pico-8 play session: hold ← + tap ❎, after a click and taps of 🅾, ❎, 🅾+❎, 🅾 in the second before t = 0

[t = 6 s] hold ← ~6s, tap ❎ ~10×
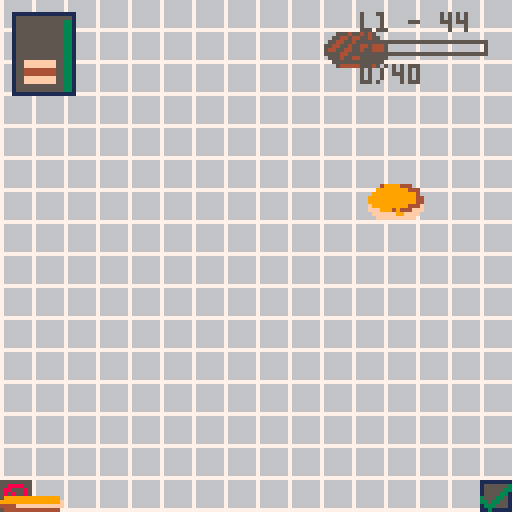
[t = 8 s] hold ← ~8s, tap ❎ ~14×
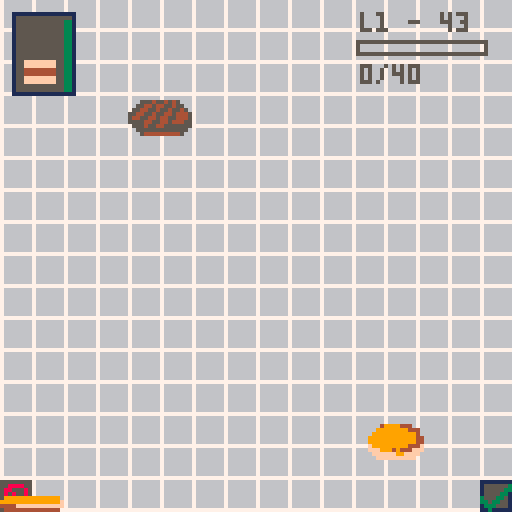

pico-8 cartridge
version 16
__lua__

-- general display functions

-- colours
colours = {
 black      = 0,
 darkblue   = 1,
 maroon     = 2,
 darkgreen  = 3,
 brown      = 4,
 darkgrey   = 5,
 lightgrey  = 6,
 white      = 7,
 red        = 8,
 orange     = 9,
 yellow     = 10,
 lightgreen = 11,
 lightblue  = 12,
 mauve      = 13,
 pink       = 14,
 beige      = 15
}

-- sounds and music
sounds = {
 collect = 0,
 yes     = 1,
 no      = 2,
 expired = 3,
 bin     = 4
}

function playsound(sound)
 sfx(sounds[sound])
end

-- print horizontally centred
-- using y position and
-- (optionally) colour
function cprint(text,y,c)
 centrepos = 128/2 - #text*2
 if c ~= nil then
  print(text,centrepos,y,c)
 else
  print(text,centrepos,y,c)
 end
end

-- draw standard dialogue box
function drawalertrect()
 rect(16,16,112,112,colours['lightblue'])
 rectfill(17,17,111,111,colours['lightgrey'])
end

-- deep copy a table
-- returns the copied list
function cpy(l1)
 local cp = {}
 for i in all(l1) do
  add(cp,i)
 end
 return cp
end

-- checks whether 2 lists
-- have the same items
-- in the same order
function identical(l1,l2)
 for num=1,#l1+1 do
  if l1[num] ~= l2[num] then
   return false
  end
 end
 return true
end

-->8
-- state and statemanager

-- stores game state
state = {}
state.__index = state

function state:create(props)
 local this = {}
 local props = props or {}
 this.next = props.next or nil
 this.time = props.time or 0
 this.timeremaining = this.time
 setmetatable(this, state)
 return this
end

-- keeps track and updates
-- a list of states
statemanager = {}
statemanager.__index = statemanager

function statemanager:create(props)
 local this = {}
 local props = props or {}
 this.current = nil
 this.next = props.next or {}
 this.previous = nil
 this.frame = 0
 setmetatable(this, statemanager)
 return this
end

function statemanager:update()
 self.previous = self.current
 self.current = self.current:update()
 -- reset frame for new state
 if self.current ~= self.previous then
  self.frame = 0
 end
 -- stop integer overflow
 if self.frame > 32000 then
  self.frame = 0
 end
 self.frame += 1
end

function statemanager:draw()
 self.current:draw()
end
-->8
-- player

player = {}
player.__index = player

function player:create(props)
 local this = {}
 this.score = 0
 this.x = 60
 this.holding = {}
 this.height = 0
 this.busy = false
 setmetatable(this, player)
 return this
end

function player:update()
 -- update position, but don't
 -- move beyond screen
 if btn(0,0) then
  self.x = max(0, self.x - 2)
 end
 if btn(1,0) then
  self.x = min(self.x + 2, 128 - bottombread.spr_stacked.width)
 end

 -- update burger height
 self:updateheight()

 -- collect any falling items
 -- touching the player
 for f in all(falling.itemlist) do
  if self:hit(f) then
   add(self.holding,f.item)
   del(falling.itemlist,f)
   f = nil
   playsound('collect')
  end
 end

 -- reset burger if at bin,
 -- not busy and
 -- holding additional items
 if p.x < bin.width + 1 and
    not self.busy and
    not identical(p.holding,{bottombread}) then
  p.holding = {bottombread}
  self.height = 2
  playsound('bin')
  self.busy = true
 else
  -- player no longer busy if
  -- moved away from bin
  if p.x > bin.width + 4 then
   self.busy = false
  end
 end

 -- serve food if at hatch,
 -- there are orders waiting,
 -- no orders are processing
 -- and holding additional items
 if self.x > (110 - hatch.width - 1) and
    not os.processing and
    not identical(p.holding,{bottombread}) and
    #os.items > 0 then
  os.processing = true
  result = self:serve()
  if result then
   os.status = 'yes'
   playsound('yes')
  else
   os.status = 'no'
   playsound('no')
  end
 -- no longer processing orders
 -- if moved away from hatch
 else
  if self.x < (110 - hatch.width - 1) then
   os.processing = false
  end
 end
end

-- player vs fallingn item
-- hittest

function player:hit(fallingitem)
 return fallingitem.x + 16 > self.x and
        fallingitem.x < self.x+16 and
        fallingitem.y+8 > 120-self.height and
        fallingitem.y < 120
end

-- draw the burger the player
-- is holding
function player:draw()
 local y = 128
 for i in all(self.holding) do
  -- update y position to draw
  -- next item above the current
  y -= i.spr_stacked.height
  i.spr_stacked:draw(self.x,y)
 end
end

function player:reset()
 self.holding = {bottombread}
 self.height = 4
 self.x = 60
end

-- returns true if there is an
-- order matching the burger
-- the player is holding
function player:serve()
 -- iterate over all orders
 for o in all(os.items) do

  -- create copies of the lists
  -- to compare, as the compare
  -- function is destructive
  local olist = cpy(o.recipe.ingredients)
  local plist = cpy(self.holding)

  -- if order matches burger
  -- update score, delete order
  -- and reset player burger
  if identical(plist, olist) then
   self.score += o.recipe.points
   del(os.items,o)
   self.holding = {bottombread}
   return true
  end
 end

 -- no matching order found
 return false
end

-- updates the player height
-- based on the height of
-- burger items being held
function player:updateheight()
 local h = 0
 for i in all(self.holding) do
  h += i.spr_stacked.height
 end
 self.height = h
end

-->8
-- items and sprites

sprite = {}
sprite.__index = sprite
function sprite:create(props)
 local this = {}
 local props = props or {}
 this.spritex = props.spritex
 this.spritey = props.spritey
 this.width = props.width or 16
 this.height = props.height or 16
 setmetatable(this, sprite)
 return this
end

function sprite:draw(x,y)
 sspr(self.spritex, self.spritey, self.width, self.height, x, y)
end

-- a food item
item = {}
item.__index = item

function item:create(props)
    local this = {}
    local props = props or {}
    this.name = props.name or "unnamed"
    -- a food item has 3 sprites
    -- for the falling item, the
    -- stacked burger item and
    -- the item in the order
    -- this.fallingsprite = props.fallingsprite
    this.spr_falling = props.spr_falling
    this.spr_stacked = props.spr_stacked
    this.spr_icon = props.spr_icon
    -- the level for which the
    -- item first appears
    this.level = props.level or 1
    setmetatable(this, item)
    return this
end

function item:drawfalling(x,y)
 sspr(self.spritex, self.spritey, 16, 16, x, y)
end

function item:drawstacked(x,y)
 sspr(self.stackedspritex, self.stackedspritey, 16, self.h, x, y)
end

function item:drawicon(x,y)
 sspr(self.iconx, self.icony, 8, self.h/2, x, y)
end

-- a list of food items
items = {}
items.__index = items

function items:create(props)
    local this = {}
    local props = props or {}
    this.itemlist = {}
    this.randomitems = {}
    setmetatable(this, items)
    return this
end

-- returns all item for the
-- level required
function items:getitemsforlevel(l)
 local items = {}
 for i in all(self.itemlist) do
  if i.level <= l and i ~= bottombread then
   add(items, i)
  end
 end
 return items
end

-- getting items randomly means
-- sometimes items don't appear
-- often enough. this function
-- doesn't return an item a
-- second time until all items
-- have been returned once
function items:getnextrandom()
 -- populate random item list
 -- if list is empty
 if #self.randomitems == 0 then
  self.randomitems = self:getitemsforlevel(level)
  -- add an extra meat or it's too hard
  if level > 2 then
   add(self.randomitems,meat)
  end
 end

 -- get a random item from the
 -- random items list
 local randno = flr(rnd(#self.randomitems)) + 1
 local nextitem = self.randomitems[randno]
 -- remove item from list once
 -- it has been chosen
 del(self.randomitems, nextitem)
 return nextitem
end

function items:reset()
 self.randomitems = {}
end
-->8
-- orders and recipes

-- a burger order
order = {}
order.__index = order

function order:create(props)
 local this = {}
 local props = props or {}
 this.recipe = props.recipe
 -- time to fulfil order
 this.maxtime = props.maxtime
 -- order time remaining
 this.timeremaining = this.maxtime
 setmetatable(this, order)
 return this
end

function order:draw(x,y)
 -- location of order on screen
 local x = x
 local y = y

 -- percentage time left
 -- determines timer bar colour
 local percentage = flr(self.timeremaining / self.maxtime * 100)
 local colour
 if percentage > 60 then
  col = colours['darkgreen']
 elseif percentage > 20 then
  col = colours['orange']
 else
  col = colours['red']
 end

 -- shake order if not long left
 if percentage < 20 then
  x += rnd(2) - 1
  y += rnd(2) - 1
 end

 -- draw box for order
 rect(x,y,x+15,y+20,colours['darkblue'])
 rectfill(x+1,y+1,x+14,y+19,colours['darkgrey'])

 -- draw the burger ordered
 local burgery = 18
 for i in all(self.recipe.ingredients) do
  burgery -= i.spr_icon.height
  i.spr_icon:draw(x+3,y+burgery)
 end

 -- calculate the top position
 -- of the timer bar
 local top = 18 - flr(18 / 100 * percentage)

 -- draw timer bar
 rectfill(x+13,y+top,x+14,y+19,col)
end

-- a list of orders
orders = {}
orders.__index = orders

function orders:create(props)
 local this = {}
 local props = props or {}
 this.items = {}
 this.timeuntilnext = 0
 this.processing = false
 -- status is for drawing
 -- yes/no status image
 -- above the order hatch
 this.status = 'nothing'
 -- time to show the image
 this.statustime = 20
 setmetatable(this, orders)
 return this
end

function orders:reset()
 self.items = {}
 self.timeuntilnext = 0
 self.processing = false
 self.status = 'nothing'
 self.statustime = 20
end

function orders:update()
 -- show yes/no image above
 -- serving hatch for 20 frames
 -- if an order is attempted
 if self.status == 'nothing' then
  self.statustime = 20
 else
  self.statustime -= 1
  if self.statustime < 1 then
    self.statustime = 20
    self.status = 'nothing'
  end
 end

 -- add first order if there are none
 if #self.items >= 0 and #self.items < 5 and self.timeuntilnext <= 0 then
  -- get a random recipe
  rec = rs:getrandom()
  -- order wait time
  ordertime = flr(rec.waittime + (rnd(tolerance*2) - tolerance))
  neworder = order:create({ recipe=rec, maxtime=ordertime })
  add(self.items,neworder)
  -- reset timer for next order
  self.timeuntilnext = rnd(timebetweenorders) + timebetweenorders
 end

 -- maximum if 5 orders at once
 if #self.items < 5 then
  self.timeuntilnext -= 1
 end

 -- process orders
 for o in all(self.items) do
  -- update time for each order
  o.timeremaining -= 1
  -- remove any orders that have expired
  if o.timeremaining < 1 then
   p.score = max(0, p.score - o.recipe.points/2)
   del(self.items,o)
   o = nil
   playsound('expired')
  end
 end
end

function orders:draw()

 -- starting point for orders
 -- on screen
 local x = 3
 local y = 3
 -- draw each order in a row
 for o in all(self.items) do
  o:draw(x,y)
  x+=17
 end
 
 -- serving hatch status
 if self.status == 'yes' then
  tick:draw(120,120)
 end
 if self.status == 'no' then
  cross:draw(120, 120)
 end
end

-- a recipe
recipe = {}
recipe.__index = recipe

function recipe:create(props)
 local this = {}
 local props = props or {}
 this.ingredients = props.ingredients
 this.points = props.points or 10
 this.level = 1

 -- calculate level of recipe
 -- using the level of the
 -- items in the recipe
 if this.ingredients ~= nil then
  for i in all(this.ingredients) do
   if i.level > this.level then
    this.level = i.level
   end
  end
 end

 -- wait time for recipe, used
 -- for order wait time
 -- currently based on game level
 this.waittime = leveldata[level].waittime
 setmetatable(this, recipe)
 return this
end

-- a list of recipes
recipes = {}
recipes.__index = recipes

function recipes:create()
 local this = {}
 local props = props or {}
 this.recipelist = {}
 setmetatable(this, recipes)
 return this
end

-- get a random recipe
-- from the recipe list
function recipes:getrandom()
 local listforthislevel = {}
 for r in all(self.recipelist) do
  if r.level <= level then
   add(listforthislevel,r)
  end
 end
 rno = flr(rnd(#listforthislevel)) + 1
 return self.recipelist[rno]
end

-->8
-- falling items

-- a falling item is an item
-- with an x & y coordinate
fallingitem = {}
fallingitem.__index = fallingitem

function fallingitem:create(props)
 local this = {}
 local props = props or {}
 this.item = props.item
 -- random x position
 this.x = flr(rnd(80)) + 20
 -- start at top of screen
 this.y = 0
 -- random speed
 this.speed = flr(rnd(3)) + 1
 setmetatable(this, fallingitem)
 return this
end

function fallingitem:draw()
 self.item.spr_falling:draw(self.x, self.y) --item:drawfalling(self.x, self.y)
end

-- a list of falling items
fallingitems = {}
fallingitems.__index = fallingitems

function fallingitems:create()
 local this = {}
 local props = props or {}
 this.itemlist = {}
 -- time is set depending on
 -- the current level (1 to start)
 this.timeuntilnext = leveldata[level].timebetweenitems
 setmetatable(this, fallingitems)
 return this
end

function fallingitems:update()
 -- add more items if there aren't enough
 if #self.itemlist < leveldata[level].numberofitems and self.timeuntilnext < 1 then
  self.timeuntilnext = leveldata[level].timebetweenitems
  local newfallingitem = fallingitem:create({ item=is:getnextrandom() })
  add(self.itemlist, newfallingitem)
 else
  self.timeuntilnext -= 1
 end

 -- move/delete any at bottom of screen
 for f in all(self.itemlist) do
  f.y += f.speed
  if f.y > 130 then
   del(self.itemlist,f)
   f=nil
  end
 end
end

function fallingitems:reset()
 self.itemlist = {}
end

function fallingitems:draw()
 for f in all(self.itemlist) do
  f:draw()
 end
end
-->8
-- game initialisation

function _init()

 leveldata = {
  {time=45*60, scoretarget=40, numberofitems=6, timebetweenitems=40, waittime=1500},
  {time=60*60, scoretarget=60, numberofitems=12, timebetweenitems=30, waittime=1500},
  {time=75*60, scoretarget=80, numberofitems=18, timebetweenitems=30, waittime=1500},
  {time=90*60, scoretarget=100, numberofitems=24, timebetweenitems=25, waittime=1500},
  {time=105*60, scoretarget=120, numberofitems=30, timebetweenitems=25, waittime=1500}
 }

 -- magic numbers
 timebetweenorders = 150
 tolerance = 300

 -- setup score and timer
 level = 1
 timer = leveldata[level].time

 stateman = statemanager:create()

 -- create game states

 gamescreen  = state:create({ })
 function gamescreen:draw()
  cls(6)
  map(0,0)
  bin:draw(0,128 - bin.height)
  hatch:draw(128 - hatch.width, 128 - hatch.height)
  falling:draw()
  p:draw()
  os:draw()
  -- score/level display
  print('l' .. level .. ' - ' .. ceil(timer/60),90,3,colours['darkgrey'])
  rect(89,10,121,13,colours['darkgrey'])
  -- don't display score if 0
  if p.score > 0 then
   rectfill(90,11,90+min(flr( p.score / leveldata[level].scoretarget * 30) , leveldata[level].scoretarget / leveldata[level].scoretarget * 30),12,colours['darkgreen'])
  end
  print(p.score .. '/' .. leveldata[level].scoretarget, 90,16,colours['darkgrey'])
 end

 startscreen = state:create({ })
 function startscreen:draw()
  cls(2)
  cprint('burger queem',25,colours['lightgrey'])
  -- burger animation
  local y=80
  local n = 6
  for i in all({bottombread, meat, meat, cheese, meat, pickle, topbread}) do
   y-= i.spr_stacked.height
   n -= 1
   i.spr_stacked:draw(55,min(y,(stateman.frame*4)+(y*3)-(900-(n*n*n*n))))
  end

  c_button:draw(30,110)
  x_button:draw(90,110)
  print('start',24,120,colours['lightgrey'])
  print('instructions',70,120,colours['lightgrey'])
 end

 instructionsscreen = state:create({ time=50 })
 function instructionsscreen:draw()
  cls(2)
  cprint('instructions', 10, colours['lightgrey'])
  cprint('use the arrow keys to',30,colours['white'])
  cprint('build burgers to order',40,colours['white'])
  cprint('move to the far right to',55,colours['white'])
  cprint('serve burgers and the far',65,colours['white'])
  cprint('left to throw a burger away',75,colours['white'])
  cprint('good luck!',90,colours['white'])

  c_button:draw(60,110)
  cprint('back',120,colours['lightgrey'])
 end

 readyscreen = state:create({ time=120 })
 function readyscreen:draw()
  cls(colours['maroon'])
  drawalertrect()
  cprint('level ' .. level, 40, colours['maroon'])
  cprint('target: ' .. leveldata[level].scoretarget .. ' points',60,colours['maroon'])
  cprint('time: ' .. leveldata[level].time / 60 .. 's', 70, colours['maroon'])
  cprint('ready?',90,colours['maroon'])
 end

 yesscreen = state:create({ })
 function yesscreen:draw()
  cls(2)
  drawalertrect()
  cprint('nice work!',30,colours['maroon'])
  cprint('you\'ve unlocked:',40,colours['maroon'])
  local y=55
  for i in all(is.itemlist) do
   if i.level == level then
    i.spr_falling:draw(35,y)
    print(i.name,57,y+6,colours['maroon'])
    y+= 20
   end
  end
  c_button:draw(60,100)
 end

 noscreen = state:create({ })
 function noscreen:draw()
  cls(2)
  drawalertrect()
  cprint('unlucky',50,colours['maroon'])
  cprint('you didn\'t make it...',60,colours['maroon'])
  cprint('...this time!',70,colours['maroon'])
  c_button:draw(60,100)
 end

 endscreen = state:create({ })
 function endscreen:draw()
  cls(2)
  drawalertrect()
  cprint('that\'s it,',30,colours['maroon'])
  cprint('that\'s all the levels',40,colours['maroon'])
  cprint('so i guess you could',60,colours['maroon'])
  cprint('say you\'ve completed',70,colours['maroon'])
  cprint('the game?',80,colours['maroon'])
  c_button:draw(60,100)
 end

 -- define next state for
 -- each game state
 startscreen.next = readyscreen
 instructionsscreen.next = startscreen
 readyscreen.next = gamescreen
 yesscreen.next = readyscreen
 noscreen.next = readyscreen
 endscreen.next = startscreen

 -- game state update methods

 function startscreen:update()
  -- c to play
  if btnp(4,0) then
   return self.next
  -- x for instructions
  elseif btnp(5,0) then
   return instructionsscreen
  else
   return self
  end
 end

 function instructionsscreen:update()
  -- c to progress
  if btnp(4,0) then return self.next else return self end
 end

 function readyscreen:update()
   -- ready screen shows for
   -- a specific time
   self.timeremaining -= 1
   if self.timeremaining < 1 then
    self.timeremaining = self.time
    return self.next
   end
  return self
 end

 function gamescreen:update()
  os:update()
  falling:update()
  p:update()
  timer -= 1

  -- time up
  if timer < 1 then
   p:reset()
   os:reset()
   is:reset()
   falling:reset()
   timer = leveldata[level].time
   p.score = 0
   p.x = 60
   return noscreen
  end

  -- level complete
  if p.score >= leveldata[level].scoretarget then
   level += 1
   if leveldata[level] == nil then
    return endscreen
   else
    p:reset()
    os:reset()
    falling:reset()
    is:reset()
    p.score = 0
    p.x = 60
    timer = leveldata[level].time
    return yesscreen
   end
  end
  return self
 end

 function yesscreen:update()
  -- c to progress
  if btnp(4,0) then return self.next else return self end
 end

 function noscreen:update()
  -- c to progress
  if btnp(4,0) then return self.next else return self end
 end

 function endscreen:update()
  -- reset the game
  level = 1
  p:reset()
  os:reset()
  is:reset()
  falling:reset()
  p.score = 0
  p.x = 60
  timer = leveldata[level].time
  -- c to progress
  if btnp(4,0) then return self.next else return self end
 end

 stateman.current = startscreen

 -- create items

 is = items:create()
 bottombread = item:create({ spr_falling=sprite:create({ spritex=0, spritey=0, width=16, height=16 }),
               spr_stacked=sprite:create({ spritex=0, spritey=28, width=16, height=4 }),
               spr_icon=sprite:create({ spritex=16, spritey=20, width=8, height=2 }) })
 meat = item:create({ name="meat", spr_falling=sprite:create({ spritex=32, spritey=0, width=16, height=16 }),
        spr_stacked=sprite:create({ spritex=0, spritey=20, width=16, height=4 }),
        spr_icon=sprite:create({ spritex=16, spritey=18, width=8, height=2 }) })
 topbread = item:create({ name="bread", spr_falling=sprite:create({ spritex=16, spritey=0, width=16, height=16 }),
            spr_stacked=sprite:create({ spritex=0, spritey=24, width=16, height=4 }),
            spr_icon=sprite:create({ spritex=16, spritey=20, width=8, height=2 }) })
 cheese = item:create({ name="cheese", level=2, spr_falling=sprite:create({ spritex=48, spritey=0, width=16, height=16 }),
          spr_stacked=sprite:create({ spritex=0, spritey=18, width=16, height=2 }),
          spr_icon=sprite:create({ spritex=16, spritey=17, width=8, height=1 }) })
 pickle = item:create({ name="pickle", level=2, spr_falling=sprite:create({ spritex=64, spritey=0, width=16, height=16 }),
          spr_stacked=sprite:create({ spritex=0, spritey=16, width=16, height=2 }),
          spr_icon=sprite:create({ spritex=16, spritey=16, width=8, height=1 }) })
 tomato = item:create({ name="tomato", level=3, spr_falling=sprite:create({ spritex=80, spritey=0, width=16, height=16 }),
          spr_stacked=sprite:create({ spritex=24, spritey=30, width=16, height=2 }),
          spr_icon=sprite:create({ spritex=16, spritey=31, width=8, height=1 }) })
 lettuce = item:create({ name="lettuce", level=3, spr_falling=sprite:create({ spritex=96, spritey=0, width=16, height=16 }),
           spr_stacked=sprite:create({ spritex=24, spritey=27, width=16, height=3 }),
           spr_icon=sprite:create({ spritex=16, spritey=30, width=8, height=1 }) })
 bacon = item:create({ name="bacon", level=4, spr_falling=sprite:create({ spritex=40, spritey=16, width=16, height=16 }),
         spr_stacked=sprite:create({ spritex=24, spritey=23, width=16, height=3 }),
         spr_icon=sprite:create({ spritex=16, spritey=27, width=8, height=2 }) })
 egg = item:create({ name="egg", level=4, spr_falling=sprite:create({ spritex=56, spritey=16, width=16, height=16 }),
       spr_stacked=sprite:create({ spritex=24, spritey=20, width=16, height=2 }),
       spr_icon=sprite:create({ spritex=16, spritey=26, width=8, height=1 }) })
 onion = item:create({ name="red onion", level=5, spr_falling=sprite:create({ spritex=72, spritey=16, width=16, height=16 }),
         spr_stacked=sprite:create({ spritex=24, spritey=18, width=16, height=2 }),
         spr_icon=sprite:create({ spritex=16, spritey=25, width=8, height=2 }) })
 bluecheese = item:create({ name="blue cheese sauce", level=5, spr_falling=sprite:create({ spritex=88, spritey=16, width=16, height=16 }),
              spr_stacked=sprite:create({ spritex=24, spritey=16, width=16, height=2 }),
              spr_icon=sprite:create({ spritex=16, spritey=24, width=8, height=1 }) })
 add(is.itemlist, bottombread)
 add(is.itemlist, meat)
 add(is.itemlist, topbread)
 add(is.itemlist, cheese)
 add(is.itemlist, pickle)
 add(is.itemlist, tomato)
 add(is.itemlist, lettuce)
 add(is.itemlist, bacon)
 add(is.itemlist, egg)
 add(is.itemlist, onion)
 add(is.itemlist, bluecheese)

 -- create recipes

 rs = recipes:create()
 burger = recipe:create({ ingredients={bottombread,meat,topbread} })
 cheeseburger = recipe:create({ ingredients={bottombread,meat,cheese,topbread} })
 doublecheeseburger = recipe:create({ ingredients={bottombread,meat,meat,cheese,topbread} })
 cheeseburgerwithpickles = recipe:create({ ingredients={bottombread,meat,cheese,pickle,topbread} })
 burgerwithpickles = recipe:create({ ingredients={bottombread,meat,pickle,topbread}, points=15 })
 burgerwithtomato = recipe:create({ ingredients={bottombread,meat,tomato,topbread}, points=15 })
 burgerwithlettuce = recipe:create({ ingredients={bottombread,meat,lettuce,topbread}, points=15 })
 burgerwithsalad = recipe:create({ ingredients={bottombread,meat,tomato,lettuce,topbread}, points=15 })
 doublecheeseburgerwithsalad = recipe:create({ ingredients={bottombread,meat,meat,cheese,pickles,tomato,lettuce,topbread}, points=25 })
 breakfastbap = recipe:create({ ingredients={bottombread,meat,bacon,egg,topbread}, points=15 })
 blt = recipe:create({ ingredients={bottombread,bacon,lettuce,tomato,topbread}, points=15 })
 baconcheeseburger = recipe:create({ ingredients={bottombread,meat,cheese,bacon,egg,topbread}, points=20 })
 onionburger = recipe:create({ ingredients={bottombread,meat,tomato,lettuce,onion,topbread}, points=15 })
 bluecheeseburger = recipe:create({ ingredients={bottombread,meat,meat,bluecheese,onion,topbread}, points=25 })
 acidrefluxburger = recipe:create({ ingredients={bottombread,meat,pickle,onion,topbread}, points=20 })
 veggieburger = recipe:create({ ingredients={bottombread,tomato,lettuce,onion,cheese,topbread}, points=15 })

 add(rs.recipelist,burger)
 add(rs.recipelist,cheeseburger)
 add(rs.recipelist,doublecheeseburger)
 add(rs.recipelist,cheeseburgerwithpickles)
 add(rs.recipelist,burgerwithpickles)
 add(rs.recipelist,burgerwithtomato)
 add(rs.recipelist,burgerwithlettuce)
 add(rs.recipelist,burgerwithsalad)
 add(rs.recipelist,doublecheeseburgerwithsalad)
 add(rs.recipelist,blt)
 add(rs.recipelist,breakfastbap)
 add(rs.recipelist,baconcheeseburger)
 add(rs.recipelist,onionburger)
 add(rs.recipelist,acidrefluxburger)
 add(rs.recipelist,bluecheeseburger)
 add(rs.recipelist,veggieburger)


 -- create player
 p = player:create()
 p:reset()

 -- create order system
 os = orders:create()

 -- create falling items list
 falling = fallingitems:create()

 -- graphics for game
 hatch = sprite:create({ spritex=120, spritey=0, width=8, height=8 })
 bin = sprite:create({ spritex=120, spritey=8, width=8, height=8 })
 tick = sprite:create({ spritex=120, spritey=16, width=8, height=8 })
 cross = sprite:create({ spritex=120, spritey=24, width=8, height=8 })
 -- button graphics
 c_button = sprite:create({ spritex=112, spritey=24, width=8, height=8 })
 x_button = sprite:create({ spritex=112, spritey=0, width=8, height=8 })
end
-->8
-- update and draw functions
-- these both update/draw for
-- the current game state

function _update()
 stateman:update()
end

function _draw()
 stateman:draw()
end
__gfx__
00000000000000000000000000000000000000000000000000000000000000000000000000000000000000000000000000000000000000006666666511111111
00000000000000000000000000000000000000000000000000000000000000000000000000000000000000000000000000000053b00000006566656515555553
000000000000000000000000000000000000000000000000000000999900000000000003b9b0000000000044440000000000003bb500f0006656566515555533
0000000000000000000049999444000000000000000000000000099aaaa00000000000bb99b9000000004448844400000003333bb3066b006665666515555331
000000000000000000099999999444000005554554545000000099aaa9aa0000000003b99bb9b0000004488a8a84400000bb633b3536bb006656566535553351
0000000000000000009999999999940000554454455455000009aaaa909aa00000000399bba9b900004889ee88f8440000bb36635533bb006566656533533551
0000000000000000099999999999944005544554554554500099aaaaaaaaaa00000003bbb99b9b0000499ffe8ff8840000bb3f655336bb006666666513335551
0000000000000000099999999999944055445545544544450099aaaaaaaa9aa0000003bb99ba9b00048898fffffa944000b3bbf533fbbb005555555511311111
04999999999999400f999999999444f05445544544554445009aaa99aaaa0aa000003339ab99bb00048fffffffff894000bb33653fbbb3000000000055555555
44999999999999940fff99949444fff05555445544544455009aa9009aaaaaa00003bb333b9bb000048a88ffff888440000bb333fbbb30000000000055888855
f44999999999944400ffffff99ffff0005554554455555550009a909aaaaaa00003bb9b33333300000488ffeeff894000000bb33fbb500000000000058855585
ffffffffffffffff000ffffffffff00000555555555555500000aa9aaaaaa00000bb99b9b30000000044afeeeffa84000000bb355b3500000000000058585585
04999999999999400000000000000000000544444444450000000aaaaa000000003a9ba9b3000000000488e8eea84000000006b0053000000000000058558585
000000000000000000000000000000000000000000000000000000aaaa0000000039b99bb3000000000044a89884000000000000000000000000000058555885
0000000000000000000000000000000000000000000000000000000aa00000000003bab300000000000000444400000000000000000000000000000055888855
00000000000000000000000000000000000000000000000000000000000000000000000000000000000000000000000000000000000000000000000055555555
03babb900ba9ba3003300330717000cfc070071f00000000000000000000000000000000000000000000000000000000000000000000000076666666009aaa00
0333333003333330aaaaaaaaf777101f70cf000c0000000000008000000000000000000000000002222200000dd0007600000000000000007666666609aaaaa0
a0aa99aa9aa00aa044444444000e2ee222000000000000000088f9000000077777700000000e7622ee22e0000177000600d660000000000076666666955aa55a
99999aaaa9aaaaaa444444442e522222055e22ee00000000488ff90000006777777700000027002f00022e0000577000006770000000000076666666957aa57a
0555555555555550ffffffff067799aaaaa977700000000488f9980000066aaa977770000270002f00002e00000557000d67000000000000766666669aaaaaaa
4444444444444444ffffffff6677777777777777000000844ff998000066aaa994777700026000f0000062000000577d6650000000000000766666669a8888aa
444444444444444499999999000000000000000000000084ff4880000066a9999447770002600026000062000d005d776770000000000000766666660aa88aa0
044444444444444099999999044444444444400000000084f9940000006aa9999a47777002276f2f00062e000000c11777000060000000007777777700aaaa00
000fffffffff9000c77cc77c4fffffefefffeee800000044f9840000006aa9999a47777000222522fff2e0000077dd16777710000000000066666665009aaa00
0fffffffffff9990222002228e800088888888ee0000444ff84000000567aa9aa47777700002225222225000000dd76617777000000000006655566509aaaaa0
0ff999999999999077aaaa770000000000000000000444ff0000000005677a99477777700000550000005000000007677000070000000000656665659aaaaaaa
f999999999999999eeee44440bb33bbb000066b0004ffff8000000000566777777777700000026000000620000077107170000000000000065666665955aa55a
09999999999999904444eeeeb333333bbb666bbb0488ff88000000000556777776677700000026000000620000066007101000000000000065666565ccaaaacc
999999999999999f000000003300003bbbbbbbbb048ff88000000000005567776556600000000260000f200000d60000100000000000000066555665ca5555ac
4444ffffffffffffbbbbbbbb0489a88898a94440088f00000000000000055555500000000000002666f20000000000000000000000000000666666650aaaaaa0
04444444444444400888888004488888888884400000000000000000000000000000000000000002222000000000000000000000000000005555555500aaaa00
00000000000000000000000000000000000000000000000000000000000000000000000000000000000000000000000000000000000000000000000000000000
00000000000000000000000000000000000000000000000000000000000000000000000000000000000000000000000000000000000000000000000000000000
00000000000000000000000000000000000000000000000000000000000000000000000000000000000000000000000000000000000000000000000000000000
00000000000000000000000000000000000000000000000000000000000000000000000000000000000000000000000000000000000000000000000000000000
00000000000000000000000000000000000000000000000000000000000000000000000000000000000000000000000000000000000000000000000000000000
00000000000000000000000000000000000000000000000000000000000000000000000000000000000000000000000000000000000000000000000000000000
00000000000000000000000000000000000000000000000000000000000000000000000000000000000000000000000000000000000000000000000000000000
00000000000000000000000000000000000000000000000000000000000000000000000000000000000000000000000000000000000000000000000000000000
00000000000000000000000000000000000000000000000000000000000000000000000000000000000000000000000000000000000000000000000000000000
00000000000000000000000000000000000000000000000000000000000000000000000000000000000000000000000000000000000000000000000000000000
00000000000000000000000000000000000000000000000000000000000000000000000000000000000000000000000000000000000000000000000000000000
00000000000000000000000000000000000000000000000000000000000000000000000000000000000000000000000000000000000000000000000000000000
00000000000000000000000000000000000000000000000000000000000000000000000000000000000000000000000000000000000000000000000000000000
00000000000000000000000000000000000000000000000000000000000000000000000000000000000000000000000000000000000000000000000000000000
00000000000000000000000000000000000000000000000000000000000000000000000000000000000000000000000000000000000000000000000000000000
00000000000000000000000000000000000000000000000000000000000000000000000000000000000000000000000000000000000000000000000000000000
00000000000000000000000000000000000000000000000000000000000000000000000000000000000000000000000000000000000000000000000000000000
00000000000000000000000000000000000000000000000000000000000000000000000000000000000000000000000000000000000000000000000000000000
00000000000000000000000000000000000000000000000000000000000000000000000000000000000000000000000000000000000000000000000000000000
00000000000000000000000000000000000000000000000000000000000000000000000000000000000000000000000000000000000000000000000000000000
00000000000000000000000000000000000000000000000000000000000000000000000000000000000000000000000000000000000000000000000000000000
00000000000000000000000000000000000000000000000000000000000000000000000000000000000000000000000000000000000000000000000000000000
00000000000000000000000000000000000000000000000000000000000000000000000000000000000000000000000000000000000000000000000000000000
00000000000000000000000000000000000000000000000000000000000000000000000000000000000000000000000000000000000000000000000000000000
00000000000000000000000000000000000000000000000000000000000000000000000000000000000000000000000000000000000000000000000000000000
00000000000000000000000000000000000000000000000000000000000000000000000000000000000000000000000000000000000000000000000000000000
00000000000000000000000000000000000000000000000000000000000000000000000000000000000000000000000000000000000000000000000000000000
00000000000000000000000000000000000000000000000000000000000000000000000000000000000000000000000000000000000000000000000000000000
00000000000000000000000000000000000000000000000000000000000000000000000000000000000000000000000000000000000000000000000000000000
00000000000000000000000000000000000000000000000000000000000000000000000000000000000000000000000000000000000000000000000000000000
00000000000000000000000000000000000000000000000000000000000000000000000000000000000000000000000000000000000000000000000000000000
00000000000000000000000000000000000000000000000000000000000000000000000000000000000000000000000000000000000000000000000000000000
00000000000000000000000000000000000000000000000000000000000000000000000000000000000000000000000000000000000000000000000000000000
00000000000000000000000000000000000000000000000000000000000000000000000000000000000000000000000000000000000000000000000000000000
00000000000000000000000000000000000000000000000000000000000000000000000000000000000000000000000000000000000000000000000000000000
00000000000000000000000000000000000000000000000000000000000000000000000000000000000000000000000000000000000000000000000000000000
00000000000000000000000000000000000000000000000000000000000000000000000000000000000000000000000000000000000000000000000000000000
00000000000000000000000000000000000000000000000000000000000000000000000000000000000000000000000000000000000000000000000000000000
00000000000000000000000000000000000000000000000000000000000000000000000000000000000000000000000000000000000000000000000000000000
00000000000000000000000000000000000000000000000000000000000000000000000000000000000000000000000000000000000000000000000000000000
00000000000000000000000000000000000000000000000000000000000000000000000000000000000000000000000000000000000000000000000000000000
00000000000000000000000000000000000000000000000000000000000000000000000000000000000000000000000000000000000000000000000000000000
00000000000000000000000000000000000000000000000000000000000000000000000000000000000000000000000000000000000000000000000000000000
00000000000000000000000000000000000000000000000000000000000000000000000000000000000000000000000000000000000000000000000000000000
00000000000000000000000000000000000000000000000000000000000000000000000000000000000000000000000000000000000000000000000000000000
00000000000000000000000000000000000000000000000000000000000000000000000000000000000000000000000000000000000000000000000000000000
00000000000000000000000000000000000000000000000000000000000000000000000000000000000000000000000000000000000000000000000000000000
00000000000000000000000000000000000000000000000000000000000000000000000000000000000000000000000000000000000000000000000000000000
00000000000000000000000000000000000000000000000000000000000000000000000000000000000000000000000000000000000000000000000000000000
00000000000000000000000000000000000000000000000000000000000000000000000000000000000000000000000000000000000000000000000000000000
00000000000000000000000000000000000000000000000000000000000000000000000000000000000000000000000000000000000000000000000000000000
00000000000000000000000000000000000000000000000000000000000000000000000000000000000000000000000000000000000000000000000000000000
00000000000000000000000000000000000000000000000000000000000000000000000000000000000000000000000000000000000000000000000000000000
00000000000000000000000000000000000000000000000000000000000000000000000000000000000000000000000000000000000000000000000000000000
00000000000000000000000000000000000000000000000000000000000000000000000000000000000000000000000000000000000000000000000000000000
00000000000000000000000000000000000000000000000000000000000000000000000000000000000000000000000000000000000000000000000000000000
00000000000000000000000000000000000000000000000000000000000000000000000000000000000000000000000000000000000000000000000000000000
00000000000000000000000000000000000000000000000000000000000000000000000000000000000000000000000000000000000000000000000000000000
00000000000000000000000000000000000000000000000000000000000000000000000000000000000000000000000000000000000000000000000000000000
00000000000000000000000000000000000000000000000000000000000000000000000000000000000000000000000000000000000000000000000000000000
00000000000000000000000000000000000000000000000000000000000000000000000000000000000000000000000000000000000000000000000000000000
00000000000000000000000000000000000000000000000000000000000000000000000000000000000000000000000000000000000000000000000000000000
00000000000000000000000000000000000000000000000000000000000000000000000000000000000000000000000000000000000000000000000000000000
00000000000000000000000000000000000000000000000000000000000000000000000000000000000000000000000000000000000000000000000000000000
00000000000000000000000000000000000000000000000000000000000000000000000000000000000000000000000000000000000000000000000000000000
00000000000000000000000000000000000000000000000000000000000000000000000000000000000000000000000000000000000000000000000000000000
00000000000000000000000000000000000000000000000000000000000000000000000000000000000000000000000000000000000000000000000000000000
00000000000000000000000000000000000000000000000000000000000000000000000000000000000000000000000000000000000000000000000000000000
00000000000000000000000000000000000000000000000000000000000000000000000000000000000000000000000000000000000000000000000000000000
00000000000000000000000000000000000000000000000000000000000000000000000000000000000000000000000000000000000000000000000000000000
00000000000000000000000000000000000000000000000000000000000000000000000000000000000000000000000000000000000000000000000000000000
00000000000000000000000000000000000000000000000000000000000000000000000000000000000000000000000000000000000000000000000000000000
00000000000000000000000000000000000000000000000000000000000000000000000000000000000000000000000000000000000000000000000000000000
00000000000000000000000000000000000000000000000000000000000000000000000000000000000000000000000000000000000000000000000000000000
00000000000000000000000000000000000000000000000000000000000000000000000000000000000000000000000000000000000000000000000000000000
00000000000000000000000000000000000000000000000000000000000000000000000000000000000000000000000000000000000000000000000000000000
00000000000000000000000000000000000000000000000000000000000000000000000000000000000000000000000000000000000000000000000000000000
00000000000000000000000000000000000000000000000000000000000000000000000000000000000000000000000000000000000000000000000000000000
00000000000000000000000000000000000000000000000000000000000000000000000000000000000000000000000000000000000000000000000000000000
00000000000000000000000000000000000000000000000000000000000000000000000000000000000000000000000000000000000000000000000000000000
00000000000000000000000000000000000000000000000000000000000000000000000000000000000000000000000000000000000000000000000000000000
00000000000000000000000000000000000000000000000000000000000000000000000000000000000000000000000000000000000000000000000000000000
00000000000000000000000000000000000000000000000000000000000000000000000000000000000000000000000000000000000000000000000000000000
00000000000000000000000000000000000000000000000000000000000000000000000000000000000000000000000000000000000000000000000000000000
00000000000000000000000000000000000000000000000000000000000000000000000000000000000000000000000000000000000000000000000000000000
00000000000000000000000000000000000000000000000000000000000000000000000000000000000000000000000000000000000000000000000000000000
00000000000000000000000000000000000000000000000000000000000000000000000000000000000000000000000000000000000000000000000000000000
00000000000000000000000000000000000000000000000000000000000000000000000000000000000000000000000000000000000000000000000000000000
00000000000000000000000000000000000000000000000000000000000000000000000000000000000000000000000000000000000000000000000000000000
00000000000000000000000000000000000000000000000000000000000000000000000000000000000000000000000000000000000000000000000000000000
00000000000000000000000000000000000000000000000000000000000000000000000000000000000000000000000000000000000000000000000000000000
00000000000000000000000000000000000000000000000000000000000000000000000000000000000000000000000000000000000000000000000000000000
00000000000000000000000000000000000000000000000000000000000000000000000000000000000000000000000000000000000000000000000000000000
00000000000000000000000000000000000000000000000000000000000000000000000000000000000000000000000000000000000000000000000000000000
00000000000000000000000000000000000000000000000000000000000000000000000000000000000000000000000000000000000000000000000000000000
00000000000000000000000000000000000000000000000000000000000000000000000000000000000000000000000000000000000000000000000000000000
__gff__
0000000000000000000000000000000000000000000000000000000000000000000000000000000000000000000000000000000000000000000000000000000000000000000000000000000000000000000000000000000000000000000000000000000000000000000000000000000000000000000000000000000000000000
0000000000000000000000000000000000000000000000000000000000000000000000000000000000000000000000000000000000000000000000000000000000000000000000000000000000000000000000000000000000000000000000000000000000000000000000000000000000000000000000000000000000000000
__map__
2e2e2e2e2e2e2e2e2e2e2e2e2e2e2e2e00000000000000000000000000000000000000000000000000000000000000000000000000000000000000000000000000000000000000000000000000000000000000000000000000000000000000000000000000000000000000000000000000000000000000000000000000000000
2e2e2e2e2e2e2e2e2e2e2e2e2e2e2e2e00000000000000000000000000000000000000000000000000000000000000000000000000000000000000000000000000000000000000000000000000000000000000000000000000000000000000000000000000000000000000000000000000000000000000000000000000000000
2e2e2e2e2e2e2e2e2e2e2e2e2e2e2e2e00000000000000000000000000000000000000000000000000000000000000000000000000000000000000000000000000000000000000000000000000000000000000000000000000000000000000000000000000000000000000000000000000000000000000000000000000000000
2e2e2e2e2e2e2e2e2e2e2e2e2e2e2e2e3e000000000000000000000000000000000000000000000000000000000000000000000000000000000000000000000000000000000000000000000000000000000000000000000000000000000000000000000000000000000000000000000000000000000000000000000000000000
2e2e2e2e2e2e2e2e2e2e2e2e2e2e2e2e3e000000000000000000000000000000000000000000000000000000000000000000000000000000000000000000000000000000000000000000000000000000000000000000000000000000000000000000000000000000000000000000000000000000000000000000000000000000
2e2e2e2e2e2e2e2e2e2e2e2e2e2e2e2e00000000000000000000000000000000000000000000000000000000000000000000000000000000000000000000000000000000000000000000000000000000000000000000000000000000000000000000000000000000000000000000000000000000000000000000000000000000
2e2e2e2e2e2e2e2e2e2e2e2e2e2e2e2e00000000000000000000000000000000000000000000000000000000000000000000000000000000000000000000000000000000000000000000000000000000000000000000000000000000000000000000000000000000000000000000000000000000000000000000000000000000
2e2e2e2e2e2e2e2e2e2e2e2e2e2e2e2e00000000000000000000000000000000000000000000000000000000000000000000000000000000000000000000000000000000000000000000000000000000000000000000000000000000000000000000000000000000000000000000000000000000000000000000000000000000
2e2e2e2e2e2e2e2e2e2e2e2e2e2e2e2e00000000000000000000000000000000000000000000000000000000000000000000000000000000000000000000000000000000000000000000000000000000000000000000000000000000000000000000000000000000000000000000000000000000000000000000000000000000
2e2e2e2e2e2e2e2e2e2e2e2e2e2e2e2e00000000000000000000000000000000000000000000000000000000000000000000000000000000000000000000000000000000000000000000000000000000000000000000000000000000000000000000000000000000000000000000000000000000000000000000000000000000
2e2e2e2e2e2e2e2e2e2e2e2e2e2e2e2e00000000000000000000000000000000000000000000000000000000000000000000000000000000000000000000000000000000000000000000000000000000000000000000000000000000000000000000000000000000000000000000000000000000000000000000000000000000
2e2e2e2e2e2e2e2e2e2e2e2e2e2e2e2e00000000000000000000000000000000000000000000000000000000000000000000000000000000000000000000000000000000000000000000000000000000000000000000000000000000000000000000000000000000000000000000000000000000000000000000000000000000
2e2e2e2e2e2e2e2e2e2e2e2e2e2e2e2e00000000000000000000000000000000000000000000000000000000000000000000000000000000000000000000000000000000000000000000000000000000000000000000000000000000000000000000000000000000000000000000000000000000000000000000000000000000
2e2e2e2e2e2e2e2e2e2e2e2e2e2e2e2e00000000000000000000000000000000000000000000000000000000000000000000000000000000000000000000000000000000000000000000000000000000000000000000000000000000000000000000000000000000000000000000000000000000000000000000000000000000
2e2e2e2e2e2e2e2e2e2e2e2e2e2e2e2e00000000000000000000000000000000000000000000000000000000000000000000000000000000000000000000000000000000000000000000000000000000000000000000000000000000000000000000000000000000000000000000000000000000000000000000000000000000
2e2e2e2e2e2e2e2e2e2e2e2e2e2e2e2e00000000000000000000000000000000000000000000000000000000000000000000000000000000000000000000000000000000000000000000000000000000000000000000000000000000000000000000000000000000000000000000000000000000000000000000000000000000
0000000000000000000000000000000000000000000000000000000000000000000000000000000000000000000000000000000000000000000000000000000000000000000000000000000000000000000000000000000000000000000000000000000000000000000000000000000000000000000000000000000000000000
0000000000000000000000000000000000000000000000000000000000000000000000000000000000000000000000000000000000000000000000000000000000000000000000000000000000000000000000000000000000000000000000000000000000000000000000000000000000000000000000000000000000000000
0000000000000000000000000000000000000000000000000000000000000000000000000000000000000000000000000000000000000000000000000000000000000000000000000000000000000000000000000000000000000000000000000000000000000000000000000000000000000000000000000000000000000000
0000000000000000000000000000000000000000000000000000000000000000000000000000000000000000000000000000000000000000000000000000000000000000000000000000000000000000000000000000000000000000000000000000000000000000000000000000000000000000000000000000000000000000
0000000000000000000000000000000000000000000000000000000000000000000000000000000000000000000000000000000000000000000000000000000000000000000000000000000000000000000000000000000000000000000000000000000000000000000000000000000000000000000000000000000000000000
0000000000000000000000000000000000000000000000000000000000000000000000000000000000000000000000000000000000000000000000000000000000000000000000000000000000000000000000000000000000000000000000000000000000000000000000000000000000000000000000000000000000000000
0000000000000000000000000000000000000000000000000000000000000000000000000000000000000000000000000000000000000000000000000000000000000000000000000000000000000000000000000000000000000000000000000000000000000000000000000000000000000000000000000000000000000000
0000000000000000000000000000000000000000000000000000000000000000000000000000000000000000000000000000000000000000000000000000000000000000000000000000000000000000000000000000000000000000000000000000000000000000000000000000000000000000000000000000000000000000
0000000000000000000000000000000000000000000000000000000000000000000000000000000000000000000000000000000000000000000000000000000000000000000000000000000000000000000000000000000000000000000000000000000000000000000000000000000000000000000000000000000000000000
0000000000000000000000000000000000000000000000000000000000000000000000000000000000000000000000000000000000000000000000000000000000000000000000000000000000000000000000000000000000000000000000000000000000000000000000000000000000000000000000000000000000000000
0000000000000000000000000000000000000000000000000000000000000000000000000000000000000000000000000000000000000000000000000000000000000000000000000000000000000000000000000000000000000000000000000000000000000000000000000000000000000000000000000000000000000000
0000000000000000000000000000000000000000000000000000000000000000000000000000000000000000000000000000000000000000000000000000000000000000000000000000000000000000000000000000000000000000000000000000000000000000000000000000000000000000000000000000000000000000
0000000000000000000000000000000000000000000000000000000000000000000000000000000000000000000000000000000000000000000000000000000000000000000000000000000000000000000000000000000000000000000000000000000000000000000000000000000000000000000000000000000000000000
0000000000000000000000000000000000000000000000000000000000000000000000000000000000000000000000000000000000000000000000000000000000000000000000000000000000000000000000000000000000000000000000000000000000000000000000000000000000000000000000000000000000000000
0000000000000000000000000000000000000000000000000000000000000000000000000000000000000000000000000000000000000000000000000000000000000000000000000000000000000000000000000000000000000000000000000000000000000000000000000000000000000000000000000000000000000000
0000000000000000000000000000000000000000000000000000000000000000000000000000000000000000000000000000000000000000000000000000000000000000000000000000000000000000000000000000000000000000000000000000000000000000000000000000000000000000000000000000000000000000
